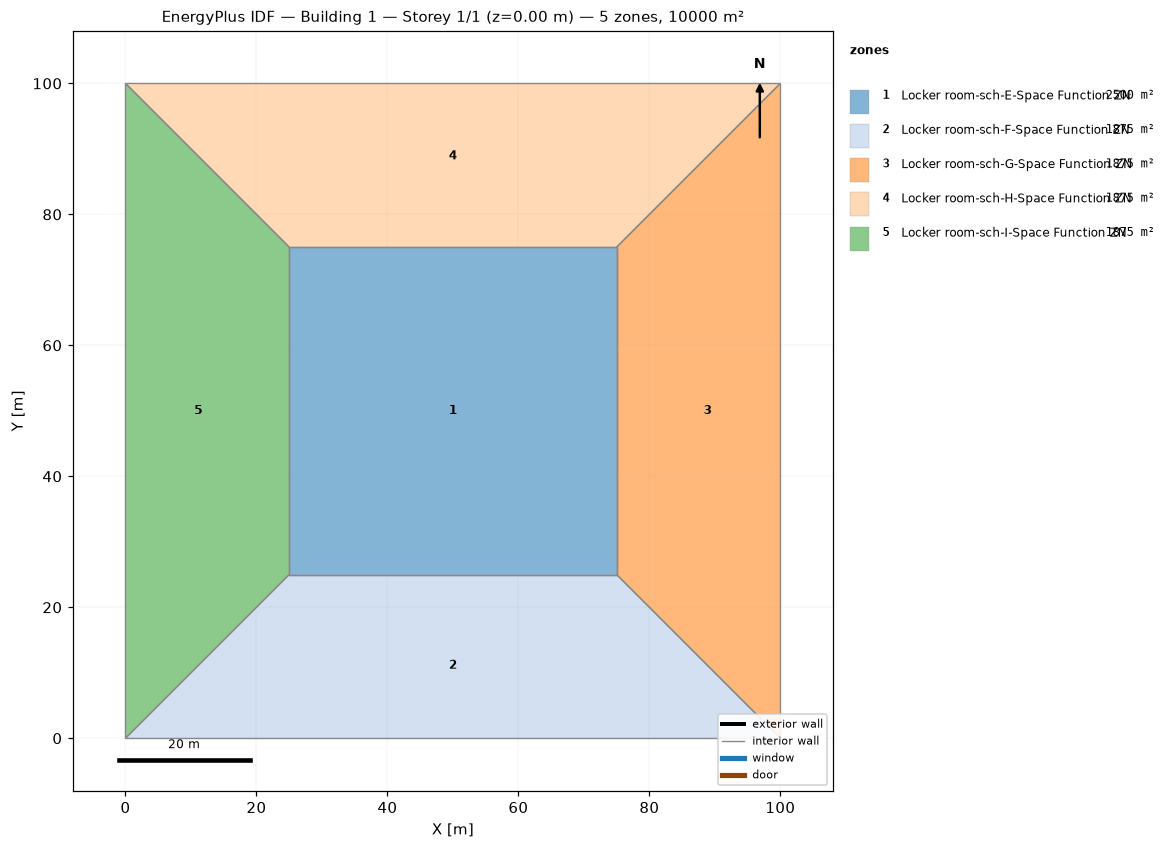
=== STOREY PLAN SPEC (per zone: floor XY polygon, exterior-wall plan segments, windows/doors) ===
zone 1: Locker room-sch-E-Space Function ZN  (2500.0 m²)
  floor: (25.00, 25.00) (25.00, 75.00) (75.00, 75.00) (75.00, 25.00)
  interior walls: 4
zone 2: Locker room-sch-F-Space Function ZN  (1875.0 m²)
  floor: (100.00, 0.00) (0.00, 0.00) (25.00, 25.00) (75.00, 25.00)
  interior walls: 4
zone 3: Locker room-sch-G-Space Function ZN  (1875.0 m²)
  floor: (100.00, 100.00) (100.00, 0.00) (75.00, 25.00) (75.00, 75.00)
  interior walls: 4
zone 4: Locker room-sch-H-Space Function ZN  (1875.0 m²)
  floor: (0.00, 100.00) (100.00, 100.00) (75.00, 75.00) (25.00, 75.00)
  interior walls: 4
zone 5: Locker room-sch-I-Space Function ZN  (1875.0 m²)
  floor: (0.00, 0.00) (0.00, 100.00) (25.00, 75.00) (25.00, 25.00)
  interior walls: 4

=== DERIVED (storey summary) ===
Building: Building 1
Storey: 1 of 1  (floor level z = 0.00 m)
Storey gross floor area: 10000.0 m²
Zones on this storey: 5
  - Locker room-sch-E-Space Function ZN: floor 2500.0 m²
  - Locker room-sch-F-Space Function ZN: floor 1875.0 m²
  - Locker room-sch-G-Space Function ZN: floor 1875.0 m²
  - Locker room-sch-H-Space Function ZN: floor 1875.0 m²
  - Locker room-sch-I-Space Function ZN: floor 1875.0 m²
Zone adjacency (shared interzone walls):
  - Locker room-sch-E-Space Function ZN ↔ Locker room-sch-F-Space Function ZN
  - Locker room-sch-E-Space Function ZN ↔ Locker room-sch-G-Space Function ZN
  - Locker room-sch-E-Space Function ZN ↔ Locker room-sch-H-Space Function ZN
  - Locker room-sch-E-Space Function ZN ↔ Locker room-sch-I-Space Function ZN
  - Locker room-sch-F-Space Function ZN ↔ Locker room-sch-G-Space Function ZN
  - Locker room-sch-F-Space Function ZN ↔ Locker room-sch-I-Space Function ZN
  - Locker room-sch-G-Space Function ZN ↔ Locker room-sch-H-Space Function ZN
  - Locker room-sch-H-Space Function ZN ↔ Locker room-sch-I-Space Function ZN